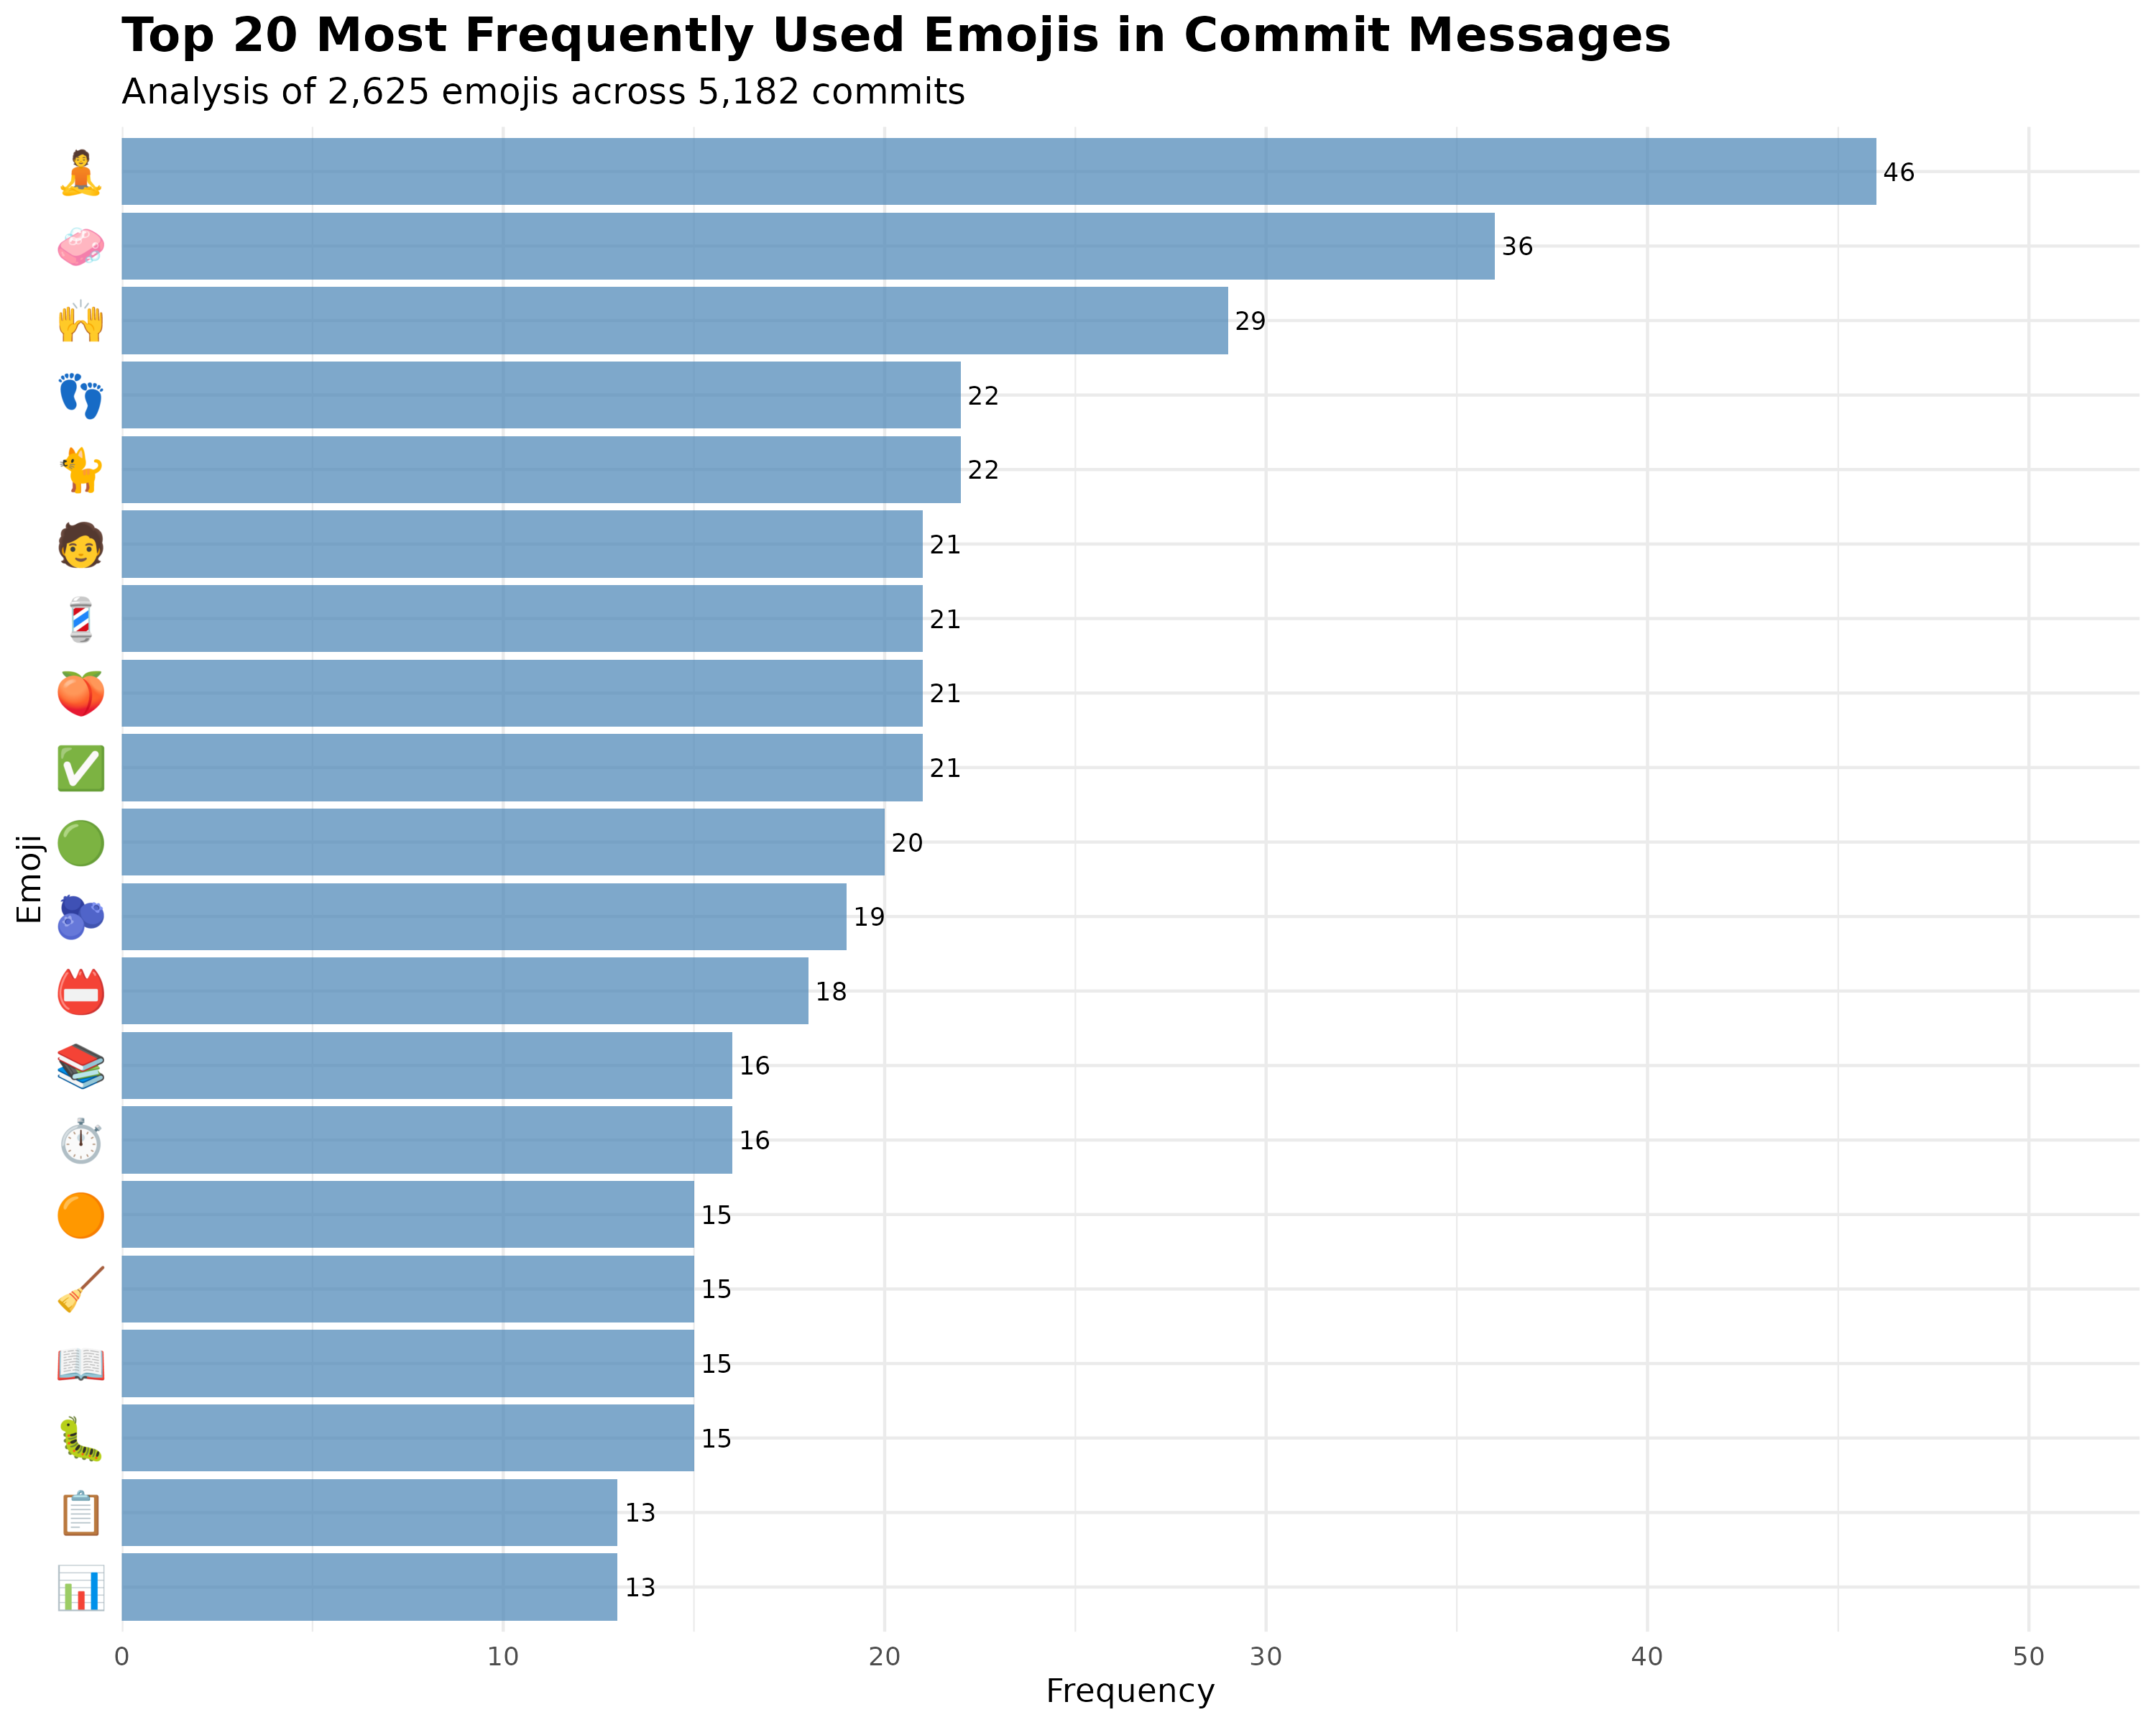

The table this chart was drawn from, first rows:
emojis, n, percentage, rank, cumulative_pct
🧘, 46, 1.752, 1, 1.752
🧼, 36, 1.371, 2, 3.124
🙌, 29, 1.105, 3, 4.229
🐈, 22, 0.8381, 4, 5.067
👣, 22, 0.8381, 5, 5.905
✅, 21, 0.8, 6, 6.705
🍑, 21, 0.8, 7, 7.505
💈, 21, 0.8, 8, 8.305
🧑, 21, 0.8, 9, 9.105
🟢, 20, 0.7619, 10, 9.867
🫐, 19, 0.7238, 11, 10.59
📛, 18, 0.6857, 12, 11.28
⏱, 16, 0.6095, 13, 11.89
📚, 16, 0.6095, 14, 12.5
🐛, 15, 0.5714, 15, 13.07
📖, 15, 0.5714, 16, 13.64
🟠, 15, 0.5714, 17, 14.21
🧹, 15, 0.5714, 18, 14.78
📊, 13, 0.4952, 19, 15.28
📋, 13, 0.4952, 20, 15.77
🙈, 13, 0.4952, 21, 16.27
🟧, 13, 0.4952, 22, 16.76
🦩, 13, 0.4952, 23, 17.26
🌀, 12, 0.4571, 24, 17.71
🎞, 12, 0.4571, 25, 18.17
🐚, 12, 0.4571, 26, 18.63
👔, 12, 0.4571, 27, 19.09
📃, 12, 0.4571, 28, 19.54
🔢, 12, 0.4571, 29, 20
🚚, 12, 0.4571, 30, 20.46
🛝, 12, 0.4571, 31, 20.91
📌, 11, 0.419, 32, 21.33
🧟, 11, 0.419, 33, 21.75
🍯, 10, 0.381, 34, 22.13
🎨, 10, 0.381, 35, 22.51
📓, 10, 0.381, 36, 22.9
🔶, 10, 0.381, 37, 23.28
🙉, 10, 0.381, 38, 23.66
🚣, 10, 0.381, 39, 24.04
🦾, 10, 0.381, 40, 24.42
🧰, 10, 0.381, 41, 24.8
♻, 9, 0.3429, 42, 25.14
✏, 9, 0.3429, 43, 25.49
🌻, 9, 0.3429, 44, 25.83
🎱, 9, 0.3429, 45, 26.17
🏛, 9, 0.3429, 46, 26.51
📄, 9, 0.3429, 47, 26.86
🖼, 9, 0.3429, 48, 27.2
🦜, 9, 0.3429, 49, 27.54
🧠, 9, 0.3429, 50, 27.89
🫡, 9, 0.3429, 51, 28.23
⚖, 8, 0.3048, 52, 28.53
✂, 8, 0.3048, 53, 28.84
🍉, 8, 0.3048, 54, 29.14
👈, 8, 0.3048, 55, 29.45
📒, 8, 0.3048, 56, 29.75
📗, 8, 0.3048, 57, 30.06
📙, 8, 0.3048, 58, 30.36
🗄, 8, 0.3048, 59, 30.67
🗓, 8, 0.3048, 60, 30.97
... 654 more rows
